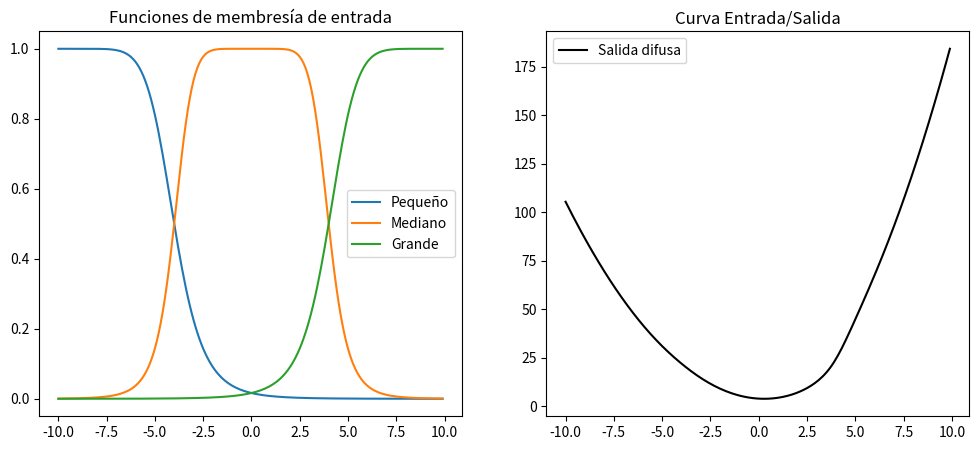

Generate this figure with matplotlib:
import numpy as np
import matplotlib.pyplot as plt

def gbellmf(x,a,b,c):
    return 1/(1+abs((x-c)/a)**(2*b))

def low(x):
    return x**2 + 0.1*x + 6.4

def medium(x):
    return x**2 - 0.5*x + 4

def big(x):
    return 1.8*x**2 + x - 2


data_x = np.arange(-10,10,0.1)

mul = gbellmf(data_x,6,4,-10)
mum = gbellmf(data_x,4,4,0)
mub = gbellmf(data_x,6,4,10)

ylow = low(data_x)
ymedium = medium(data_x)
ybig = big(data_x)
y_salida = (mul*ylow + mum*ymedium + mub*ybig)/(mul+mum+mub)

plt.figure(figsize=(12,5))

#Membership function
plt.subplot(1,2,1)
plt.plot(data_x, mul, label="Pequeño")
plt.plot(data_x, mum, label="Mediano")
plt.plot(data_x, mub, label="Grande")
plt.title("Funciones de membresía de entrada")
plt.legend()

# Entrada/salida
plt.subplot(1,2,2)
plt.plot(data_x, y_salida, 'k', label="Salida difusa")
plt.title("Curva Entrada/Salida")
plt.legend()

plt.show()